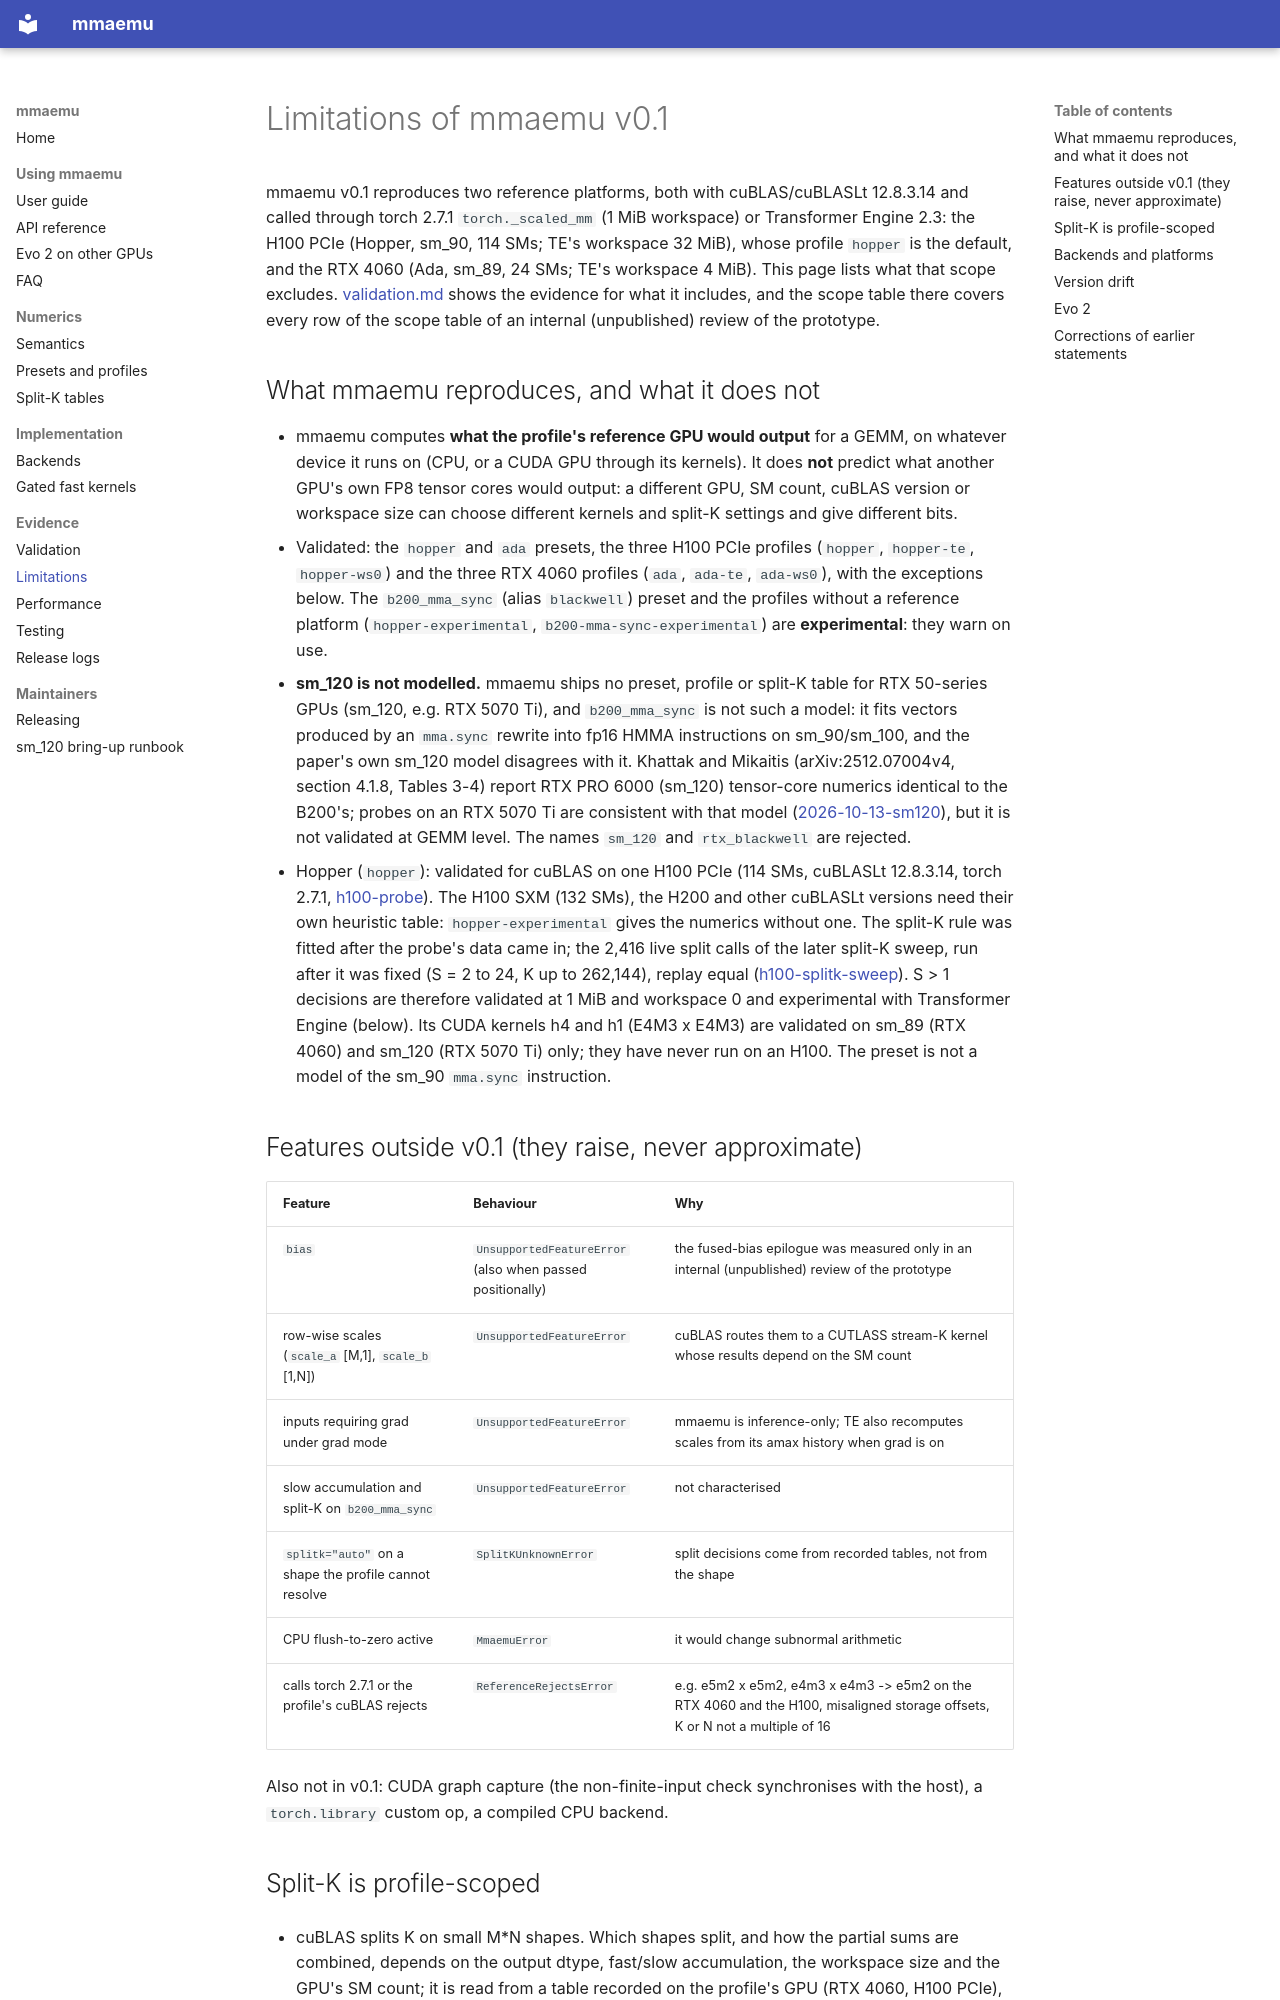

repository: astding/mmaemu · page: limitations/index.html · generator: mkdocs

# Limitations of mmaemu v0.1

mmaemu v0.1 reproduces two reference platforms, both with cuBLAS/cuBLASLt 12.8.3.14 and called through torch 2.7.1
`torch._scaled_mm` (1 MiB workspace) or Transformer Engine 2.3: the H100 PCIe (Hopper, sm_90, 114 SMs; TE's
workspace 32 MiB), whose profile `hopper` is the default, and the RTX 4060 (Ada, sm_89, 24 SMs; TE's
workspace 4 MiB). This page lists what that scope excludes. [validation.md](validation.md) shows the evidence for
what it includes, and the scope table there covers every row of the scope table of an internal (unpublished) review
of the prototype.

## What mmaemu reproduces, and what it does not

- mmaemu computes **what the profile's reference GPU would output** for a GEMM, on whatever device it runs on (CPU,
    or a CUDA GPU through its kernels). It does **not** predict what another GPU's own FP8 tensor cores would output:
    a different GPU, SM count, cuBLAS version or workspace size can choose different kernels and split-K settings and
    give different bits.
- Validated: the `hopper` and `ada` presets, the three H100 PCIe profiles (`hopper`, `hopper-te`, `hopper-ws0`)
    and the three RTX 4060 profiles (`ada`, `ada-te`, `ada-ws0`), with the exceptions below. The `b200_mma_sync`
    (alias `blackwell`) preset and the profiles without a reference platform (`hopper-experimental`,
    `b200-mma-sync-experimental`) are **experimental**: they warn on use.
- **sm_120 is not modelled.** mmaemu ships no preset, profile or split-K table for RTX 50-series GPUs (sm_120, e.g.
    RTX 5070 Ti), and `b200_mma_sync` is not such a model: it fits vectors produced by an `mma.sync` rewrite into
    fp16 HMMA instructions on sm_90/sm_100, and the paper's own sm_120 model disagrees with it. Khattak and Mikaitis
    (arXiv:2512.07004v4, section 4.1.8, Tables 3-4) report RTX PRO 6000 (sm_120) tensor-core numerics identical to
    the B200's; probes on an RTX 5070 Ti are consistent with that model
    ([2026-10-13-sm120](validation_logs/2026-10-13-sm120/README.md)), but it is not validated at GEMM level. The
    names `sm_120` and `rtx_blackwell` are rejected.
- Hopper (`hopper`): validated for cuBLAS on one H100 PCIe (114 SMs, cuBLASLt 12.8.3.14, torch 2.7.1,
    [h100-probe](validation_logs/2026-10-15/h100-probe/README.md)). The H100 SXM (132 SMs), the H200 and other
    cuBLASLt versions need their own heuristic table: `hopper-experimental` gives the numerics without one. The
    split-K rule was fitted after the probe's data came in; the 2,416 live split calls of the later split-K sweep,
    run after it was fixed (S = 2 to 24, K up to 262,144), replay equal
    ([h100-splitk-sweep](validation_logs/2026-10-16/h100-splitk-sweep/README.md)). S > 1 decisions are therefore
    validated at 1 MiB and workspace 0 and experimental with Transformer Engine (below). Its CUDA kernels h4 and h1
    (E4M3 x E4M3) are validated on sm_89 (RTX 4060) and sm_120 (RTX 5070 Ti) only; they have never run on an
    H100. The preset is not a model of the sm_90 `mma.sync` instruction.

## Features outside v0.1 (they raise, never approximate)

| Feature | Behaviour | Why |
|---|---|---|
| `bias` | `UnsupportedFeatureError` (also when passed positionally) | the fused-bias epilogue was measured only in an internal (unpublished) review of the prototype |
| row-wise scales (`scale_a` [M,1], `scale_b` [1,N]) | `UnsupportedFeatureError` | cuBLAS routes them to a CUTLASS stream-K kernel whose results depend on the SM count |
| inputs requiring grad under grad mode | `UnsupportedFeatureError` | mmaemu is inference-only; TE also recomputes scales from its amax history when grad is on |
| slow accumulation and split-K on `b200_mma_sync` | `UnsupportedFeatureError` | not characterised |
| `splitk="auto"` on a shape the profile cannot resolve | `SplitKUnknownError` | split decisions come from recorded tables, not from the shape |
| CPU flush-to-zero active | `MmaemuError` | it would change subnormal arithmetic |
| calls torch 2.7.1 or the profile's cuBLAS rejects | `ReferenceRejectsError` | e.g. e5m2 x e5m2, e4m3 x e4m3 -> e5m2 on the RTX 4060 and the H100, misaligned storage offsets, K or N not a multiple of 16 |

Also not in v0.1: CUDA graph capture (the non-finite-input check synchronises with the host), a `torch.library`
custom op, a compiled CPU backend.
